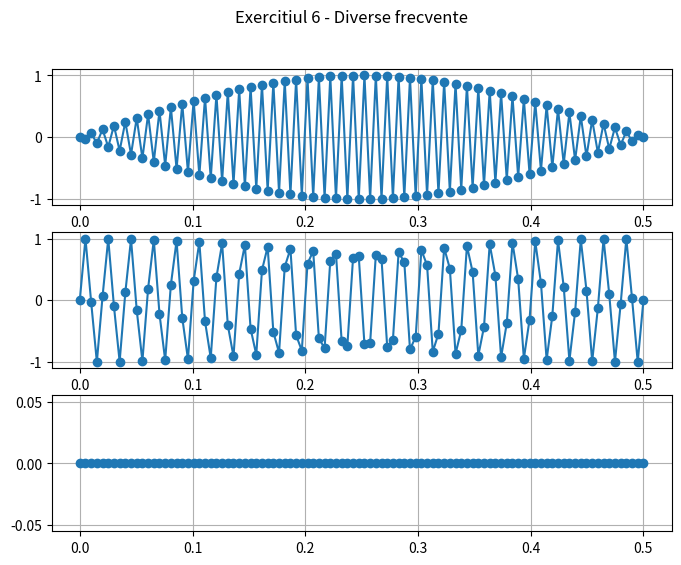

Write Python code to recreate this figure.
import numpy as np
import matplotlib.pyplot as plt

def sin_sig(t, amp, freq, phi):
    return amp * np.sin(2 * np.pi * t * freq + phi)

fs = 200 
timestamps = [0, 0.5]
time_data = np.linspace(timestamps[0], timestamps[1], int(fs * (timestamps[1] - timestamps[0])))

fig, axs = plt.subplots(3, 1, figsize=(8, 6))
fig.suptitle("Exercitiul 6 - Diverse frecvente")

# a
f = fs / 2
y = sin_sig(time_data, 1, f, 0)
axs[0].plot(time_data, y, 'o-')
axs[0].grid(True)

# b
f = fs / 4
y = sin_sig(time_data, 1, f, 0)
axs[1].plot(time_data, y, 'o-')
axs[1].grid(True)

# c
f = 0
y = sin_sig(time_data, 1, f, 0)
axs[2].plot(time_data, y, 'o-')
axs[2].grid(True)

plt.show()